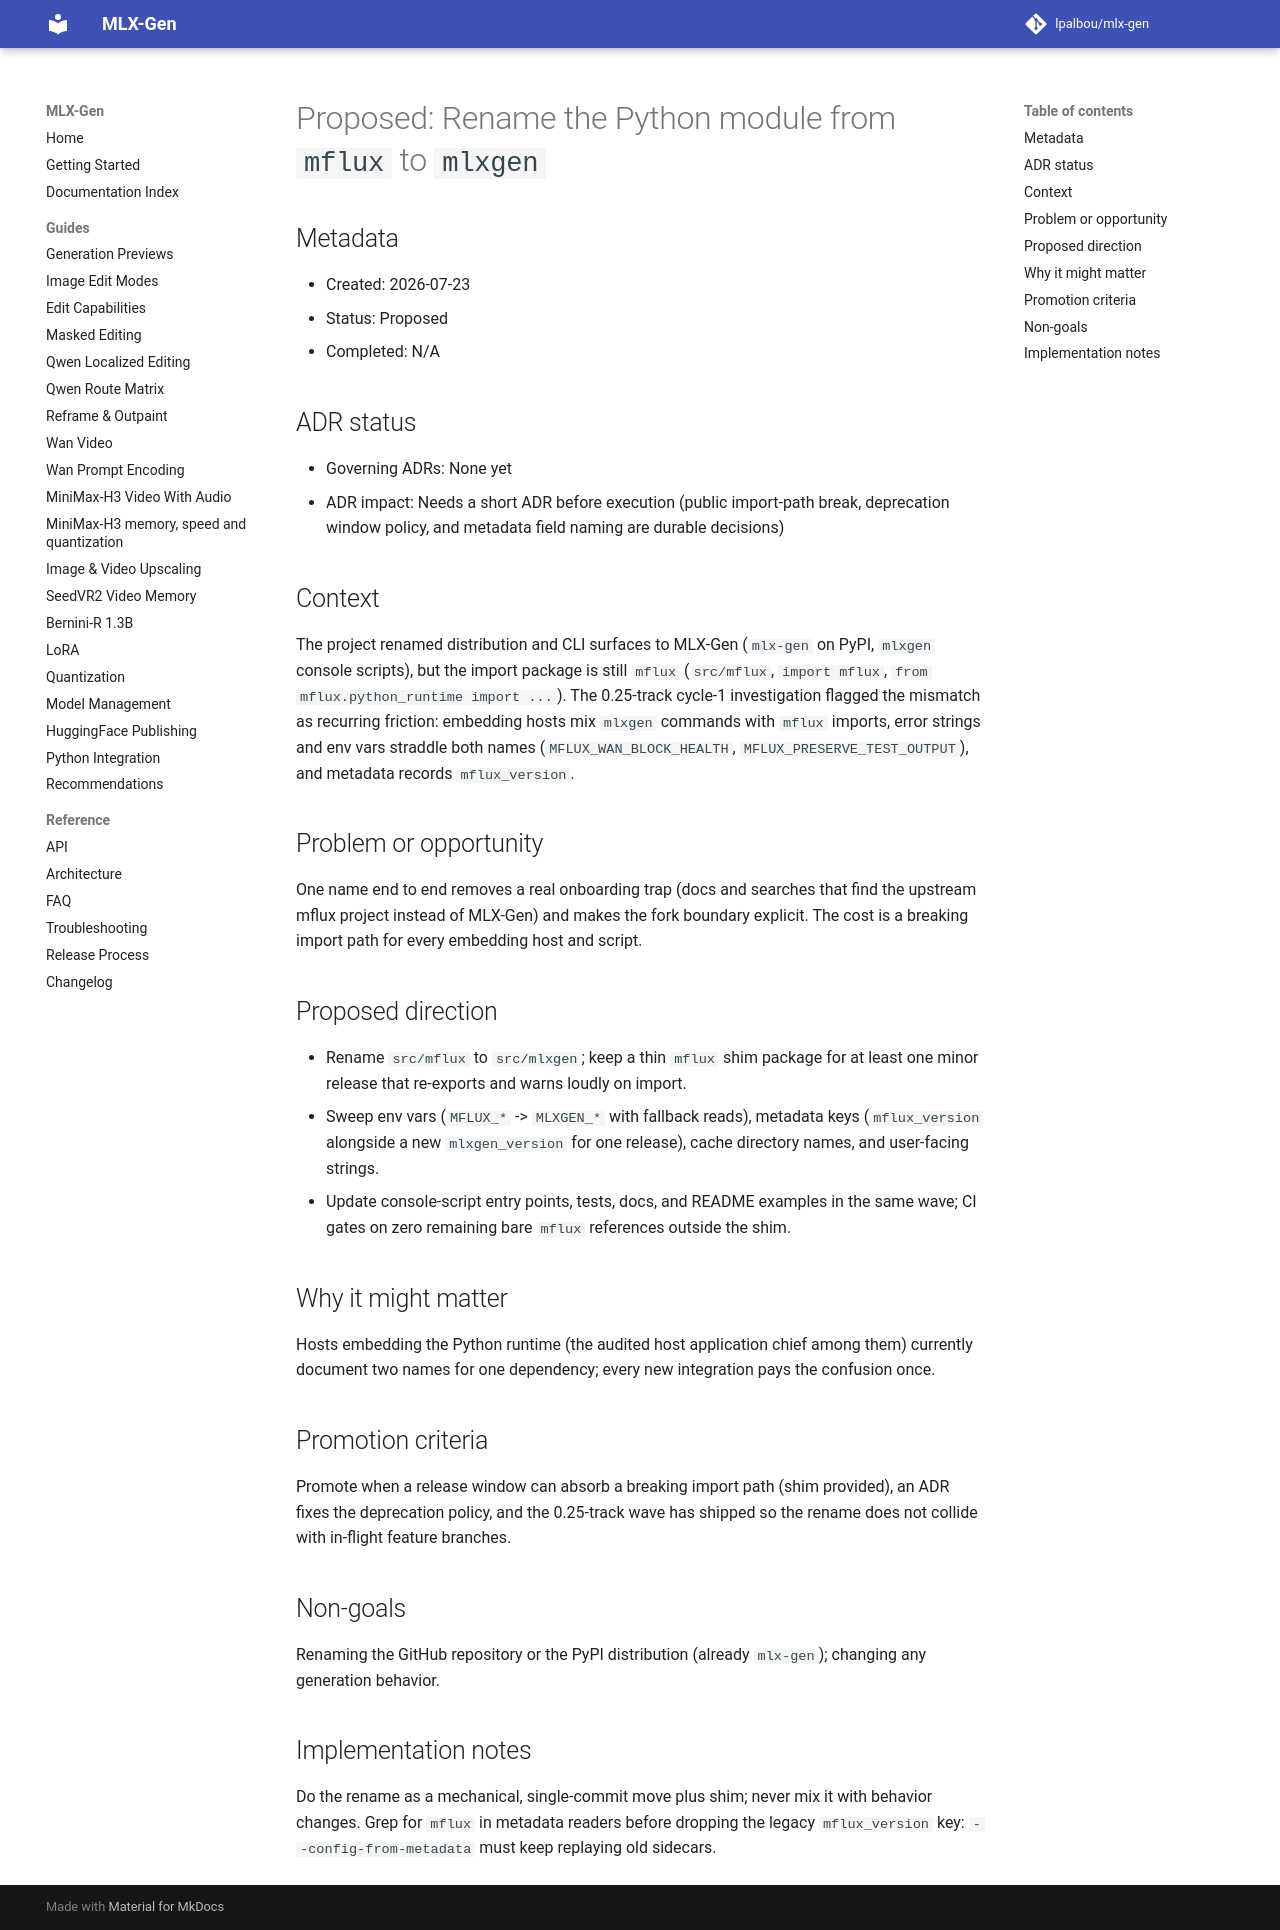

repository: lpalbou/mlx-gen · page: backlog/proposed/0092_mflux_to_mlxgen_module_rename/index.html · generator: mkdocs

# Proposed: Rename the Python module from `mflux` to `mlxgen`

## Metadata

- Created: 2026-07-23
- Status: Proposed
- Completed: N/A

## ADR status

- Governing ADRs: None yet
- ADR impact: Needs a short ADR before execution (public import-path break,
  deprecation window policy, and metadata field naming are durable decisions)

## Context

The project renamed distribution and CLI surfaces to MLX-Gen (`mlx-gen` on
PyPI, `mlxgen` console scripts), but the import package is still `mflux`
(`src/mflux`, `import mflux`, `from mflux.python_runtime import ...`). The
0.25-track cycle-1 investigation flagged the mismatch as recurring friction:
embedding hosts mix `mlxgen` commands with `mflux` imports, error strings and
env vars straddle both names (`MFLUX_WAN_BLOCK_HEALTH`,
`MFLUX_PRESERVE_TEST_OUTPUT`), and metadata records `mflux_version`.

## Problem or opportunity

One name end to end removes a real onboarding trap (docs and searches that
find the upstream mflux project instead of MLX-Gen) and makes the fork
boundary explicit. The cost is a breaking import path for every embedding
host and script.

## Proposed direction

- Rename `src/mflux` to `src/mlxgen`; keep a thin `mflux` shim package for at
  least one minor release that re-exports and warns loudly on import.
- Sweep env vars (`MFLUX_*` -> `MLXGEN_*` with fallback reads), metadata keys
  (`mflux_version` alongside a new `mlxgen_version` for one release), cache
  directory names, and user-facing strings.
- Update console-script entry points, tests, docs, and README examples in the
  same wave; CI gates on zero remaining bare `mflux` references outside the
  shim.

## Why it might matter

Hosts embedding the Python runtime (the audited host application chief among
them) currently document two names for one dependency; every new integration
pays the confusion once.

## Promotion criteria

Promote when a release window can absorb a breaking import path (shim
provided), an ADR fixes the deprecation policy, and the 0.25-track wave has
shipped so the rename does not collide with in-flight feature branches.

## Non-goals

Renaming the GitHub repository or the PyPI distribution (already `mlx-gen`);
changing any generation behavior.

## Implementation notes

Do the rename as a mechanical, single-commit move plus shim; never mix it
with behavior changes. Grep for `mflux` in metadata readers before dropping
the legacy `mflux_version` key: `--config-from-metadata` must keep replaying
old sidecars.
